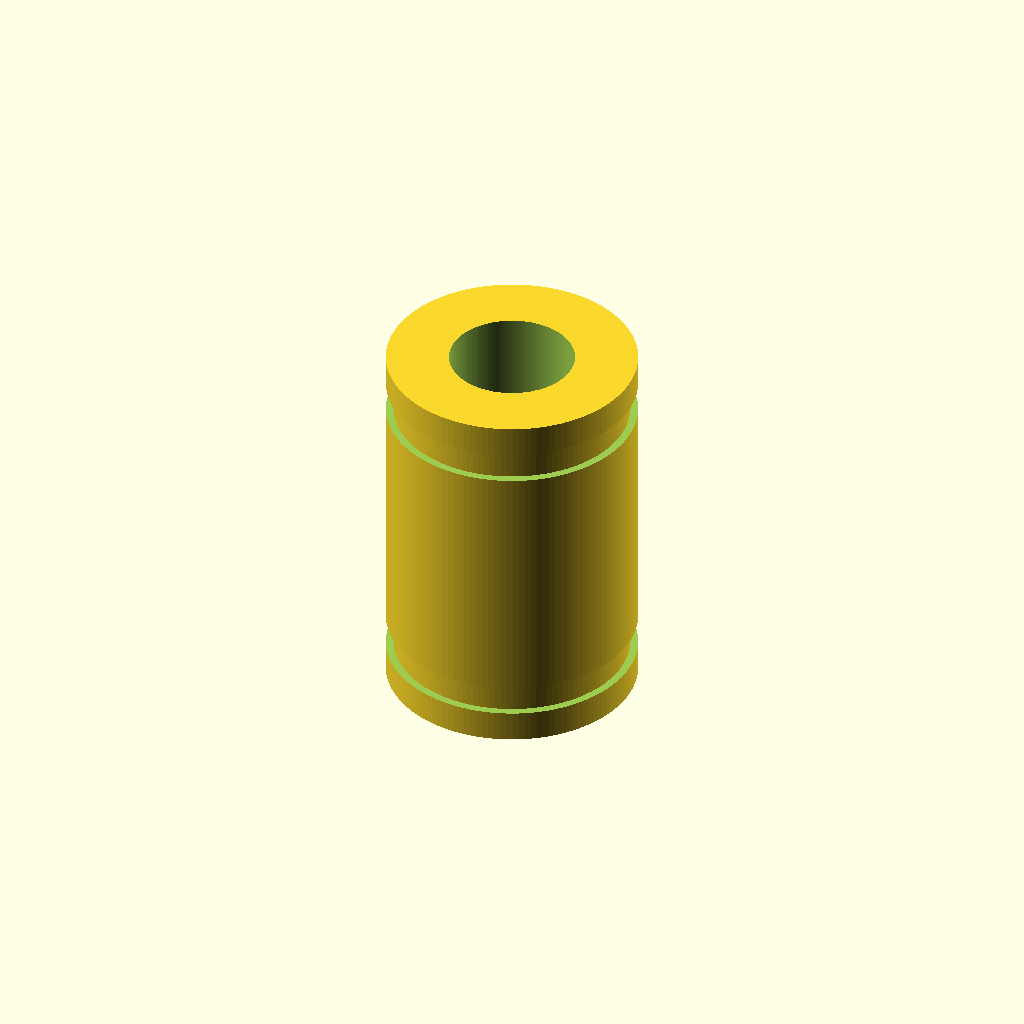
Cell 1: rendered with the file's own defaults.
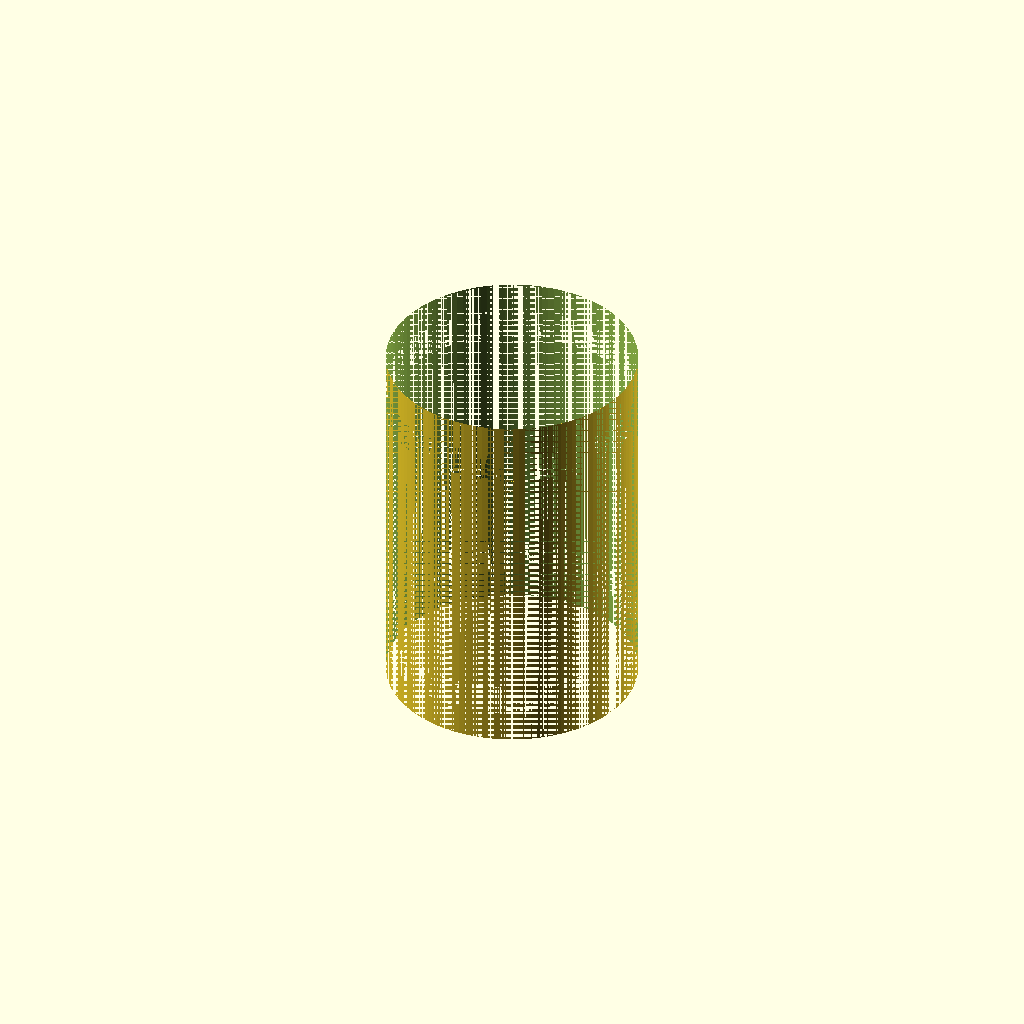
Cell 2: the same model with id = 8.
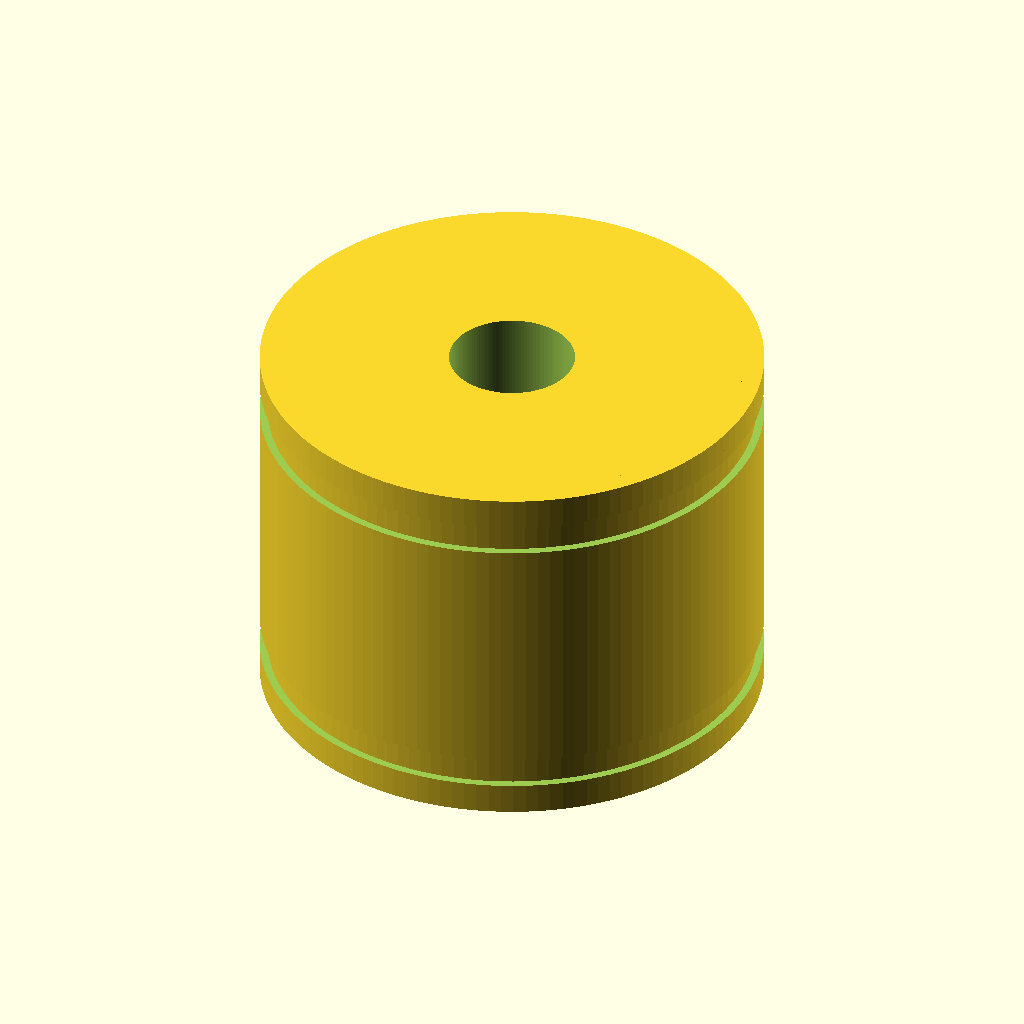
Cell 3 — od set to 16, the other parameters unchanged.
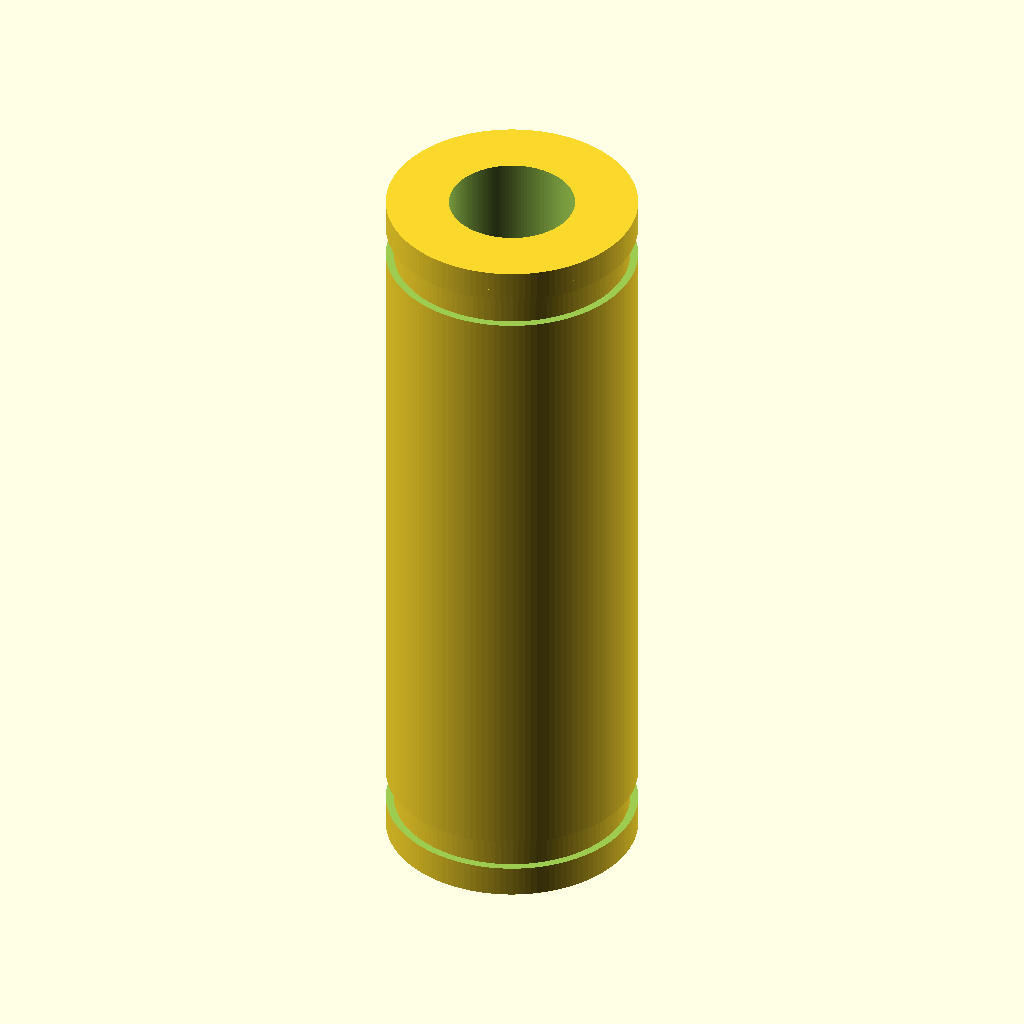
Cell 4 — len set to 24, the other parameters unchanged.
One fixed orthographic camera (rotation 55°, 0°, 25°; colour scheme Cornfield) for every cell.
The OpenSCAD source (results/nopscadlib/ablations/no_json_ir/scad/linear_bearing__LM4UU.scad):
$fn = 128;

// Linear bearing target dimensions
id = 4.0;     // bore diameter
od = 8.0;     // outer diameter
len = 12.0;   // overall length

// Small epsilon to ensure clean boolean operations
eps = 0.02;

// Simple sleeve-style linear bearing with small end chamfers and shallow outer grooves
module linear_bearing(id=4.0, od=8.0, len=12.0) {
    wall = (od - id)/2;
    chamfer = min(0.6, wall*0.9);          // subtle end chamfer
    groove_w = min(1.0, len/8);            // shallow outer grooves for "bearing-like" detail
    groove_d = min(0.25, wall*0.35);

    difference() {
        // Outer body with end chamfers (via hull of two slightly different diameters)
        union() {
            // Main outer cylinder
            cylinder(d=od, h=len, center=true);

            // End chamfers: remove later by subtracting cones? Instead, add a slight bevel by hulling
            // a slightly smaller diameter at the ends (keeps one connected solid).
            hull() {
                translate([0,0,-len/2 + chamfer/2])
                    cylinder(d=od - 2*chamfer, h=chamfer, center=true);
                translate([0,0,-len/2 + chamfer + eps])
                    cylinder(d=od, h=eps*2, center=true);
            }
            hull() {
                translate([0,0, len/2 - chamfer/2])
                    cylinder(d=od - 2*chamfer, h=chamfer, center=true);
                translate([0,0, len/2 - chamfer - eps])
                    cylinder(d=od, h=eps*2, center=true);
            }
        }

        // Through bore (ensure it fully cuts through)
        cylinder(d=id, h=len + 2*eps, center=true);

        // Two shallow outer grooves (purely cosmetic), cut into OD
        for (z = [-(len/2 - groove_w*1.5), (len/2 - groove_w*1.5)]) {
            translate([0,0,z])
                difference() {
                    cylinder(d=od + 2*eps, h=groove_w, center=true);
                    cylinder(d=od - 2*groove_d, h=groove_w + 2*eps, center=true);
                }
        }
    }
}

linear_bearing(id=id, od=od, len=len);
Customizer parameters (derived from the source; name, type, default, range or options):
id: number, default 4
od: number, default 8
len: number, default 12
eps: number, default 0.02
